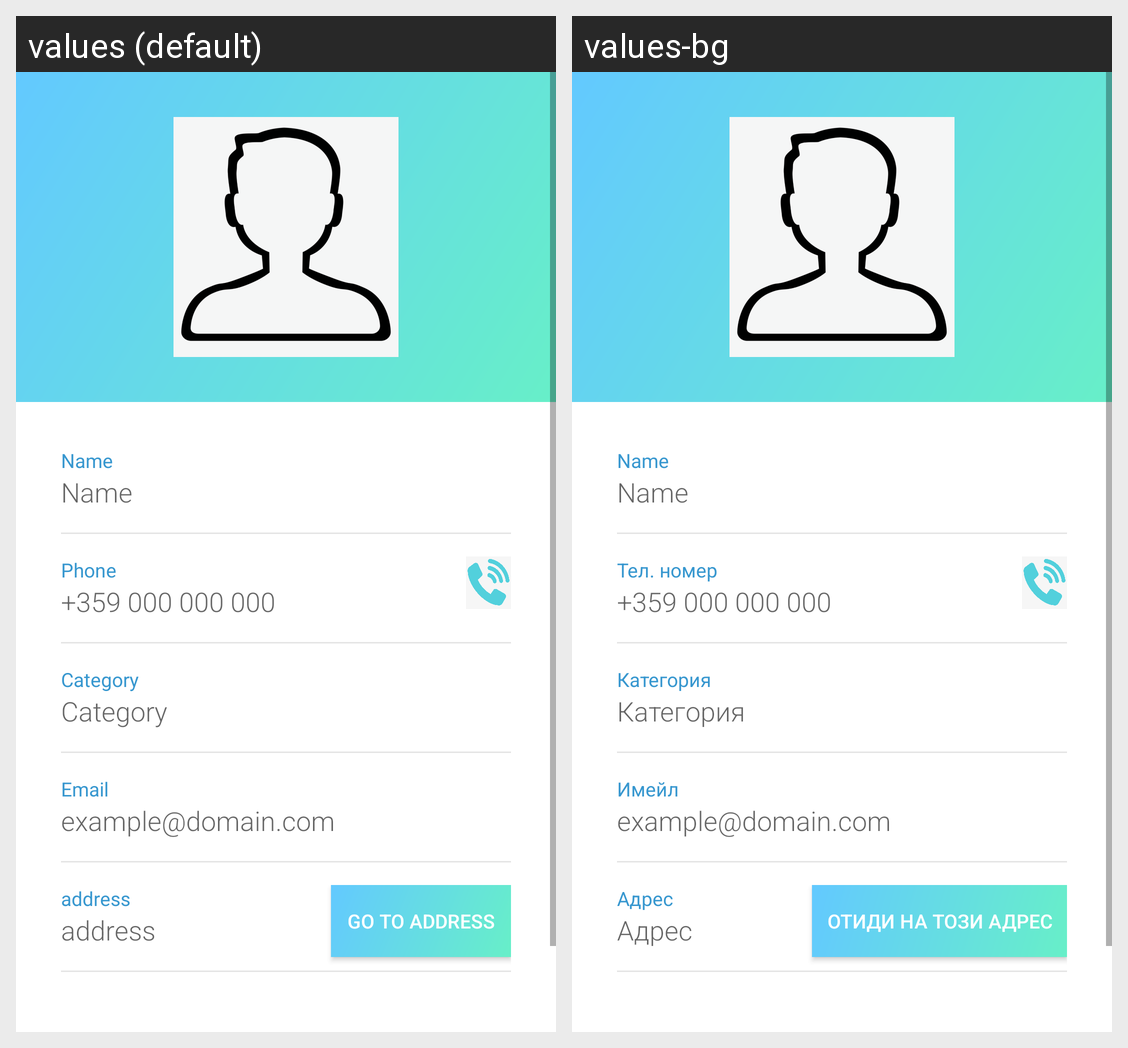

Strings drawn on this Android screen and how each of the app's shown locales translates them:
Android screen res/layout/activity_update.xml rendered under 2 locales, left to right: values (default), values-bg. Device: Nexus 5 (rendered at 1080×1920; each locale shown at half size, 540×960, under a caption strip naming it); theme MyTheme.
Strings drawn on this screen, with the default value and each locale's value (text and hints the layout hard-codes, and strings that could not be matched under every locale, appear in the picture but are not listed):

phone_number
  values: Phone
  values-bg: Тел. номер

go_to_address
  values: Go to address
  values-bg: Отиди на този адрес

contact_category
  values: Category
  values-bg: Категория

email
  values: Email
  values-bg: Имейл

address
  values: address
  values-bg: Адрес
